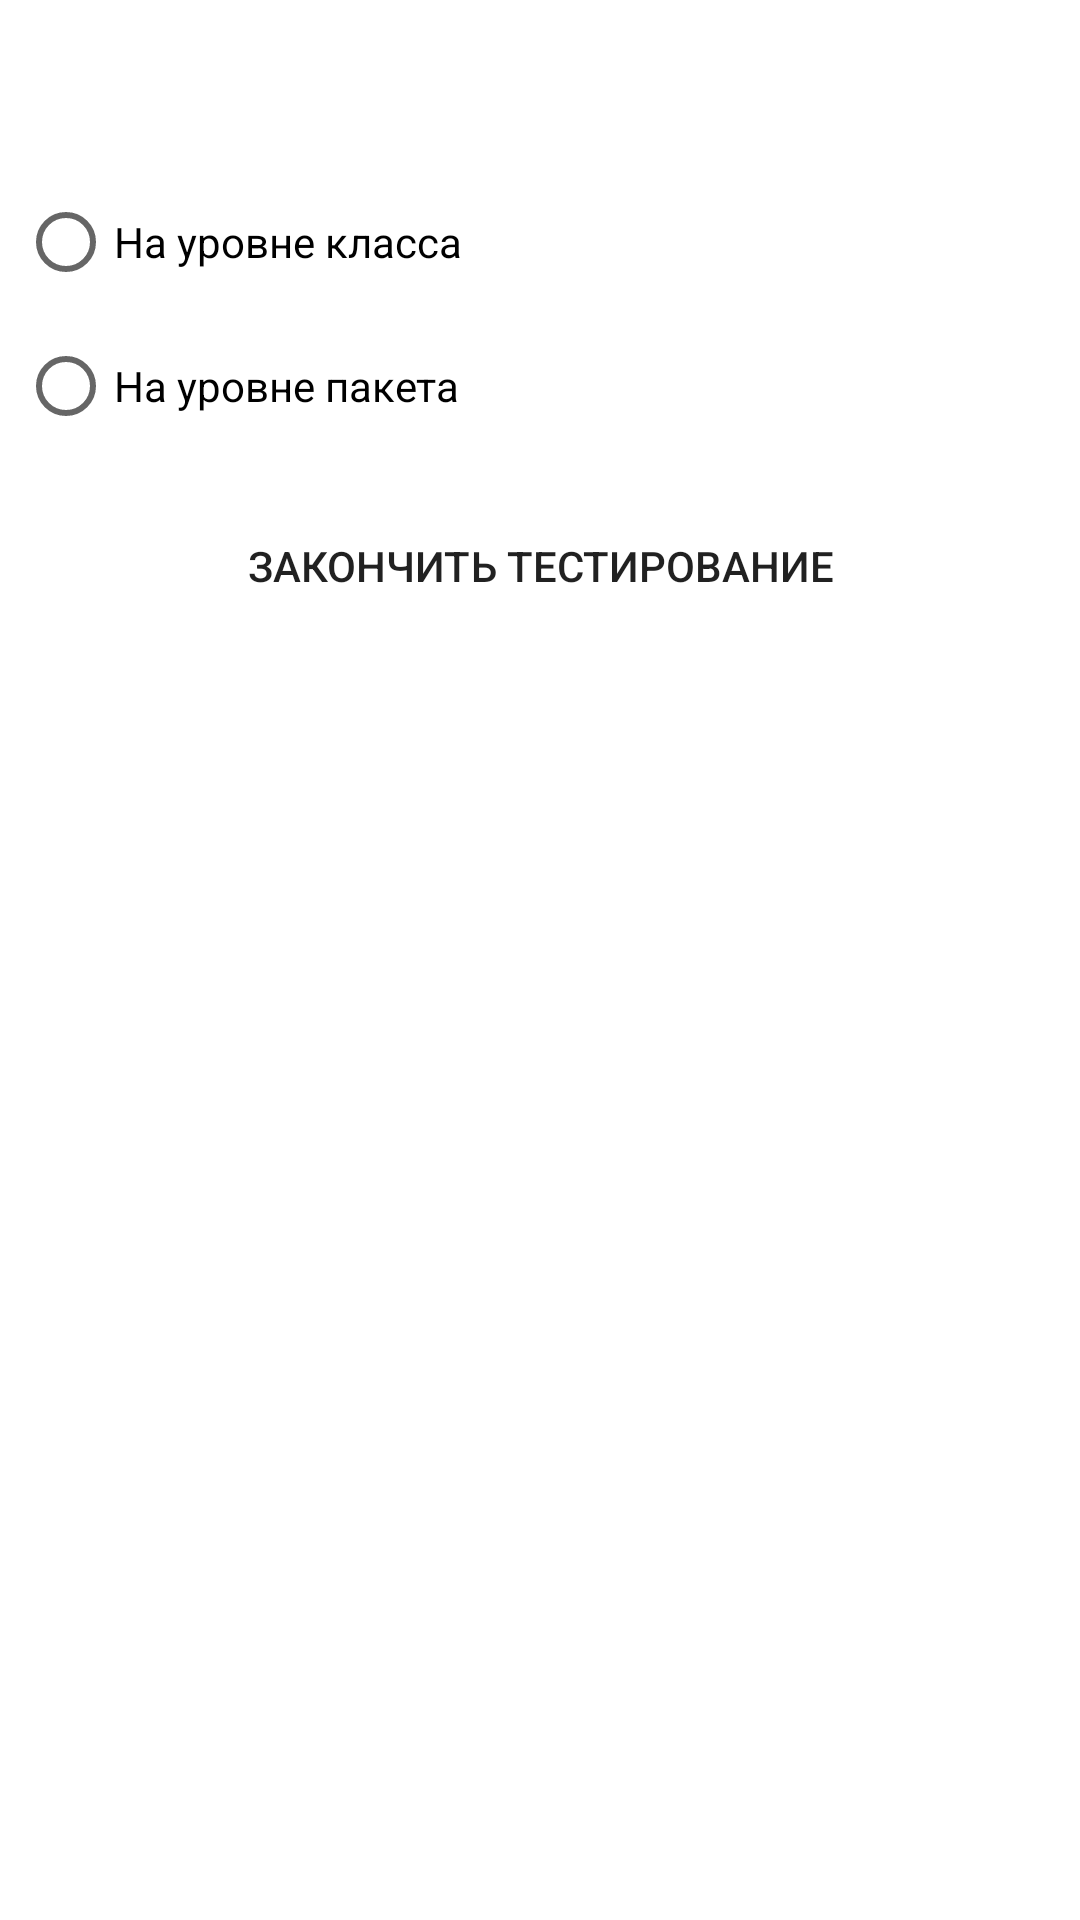

This screen was rendered from an Android layout file. Write that file and the resources it references.
<!-- AndroidManifest.xml: application theme Theme.TestITSamsung -->
<!-- res/layout/activity_main.xml -->
<?xml version="1.0" encoding="utf-8"?>
<LinearLayout xmlns:android="http://schemas.android.com/apk/res/android"
    xmlns:tools="http://schemas.android.com/tools"
    android:layout_width="match_parent"
    android:layout_height="match_parent"
    android:orientation="vertical"
    android:padding="2dp">

    <TextView
        android:id="@+id/text1"
        android:layout_width="match_parent"
        android:layout_height="wrap_content"
        android:text="@string/txt1"
        android:textSize="20sp"
        android:paddingStart="20dp"
        android:textColor="@color/white"
        tools:ignore="RtlSymmetry" />

    <LinearLayout
        android:layout_width="match_parent"
        android:layout_height="wrap_content"
        android:orientation="horizontal"
        android:padding="4dp">

        <RadioGroup
            android:layout_width="match_parent"
            android:layout_height="match_parent">

            <RadioButton
                android:id="@+id/radioButton1"
                android:layout_width="match_parent"
                android:layout_height="wrap_content"
                android:text="@string/txt2" />

            <RadioButton
                android:id="@+id/radioButton2"
                android:layout_width="match_parent"
                android:layout_height="wrap_content"
                android:text="@string/txt3" />
        </RadioGroup>

    </LinearLayout>

    <LinearLayout
        android:layout_width="match_parent"
        android:layout_height="wrap_content"
        android:orientation="horizontal"
        android:padding="4dp">

        <RadioGroup
            android:layout_width="wrap_content"
            android:layout_height="wrap_content"/>

    </LinearLayout>

    <Button
        android:id="@+id/button"
        android:layout_width="match_parent"
        android:layout_height="wrap_content"
        android:background="@color/orange"
        android:text="@string/Buttn" />

</LinearLayout>
<!-- resources referenced by this layout -->
<resources>
  <string name="Buttn">ЗАКОНЧИТЬ ТЕСТИРОВАНИЕ</string>
  <string name="txt1">1. Какой уровень доступа имеет модификатор Protected?</string>
  <string name="txt2">На уровне класса</string>
  <string name="txt3">На уровне пакета</string>
  <style name="Theme.TestITSamsung" parent="Theme.MaterialComponents.DayNight.DarkActionBar">
          
          <item name="colorPrimary">@color/purple_500</item>
          <item name="colorPrimaryVariant">@color/purple_700</item>
          <item name="colorOnPrimary">@color/white</item>
          
          <item name="colorSecondary">@color/teal_200</item>
          <item name="colorSecondaryVariant">@color/teal_700</item>
          <item name="colorOnSecondary">@color/black</item>
          
          <item name="android:statusBarColor" tools:targetApi="l">?attr/colorPrimaryVariant</item>
          
      </style>
  <!-- not gathered from this repository: default colours our renderer supplied (Android Studio template values) -->
  <color name="purple_500">#FF6200EE</color>
  <color name="purple_700">#FF3700B3</color>
  <color name="teal_200">#FF03DAC5</color>
  <color name="teal_700">#FF018786</color>
  <color name="black">#FF000000</color>
  <color name="white">#FFFFFFFF</color>
</resources>
